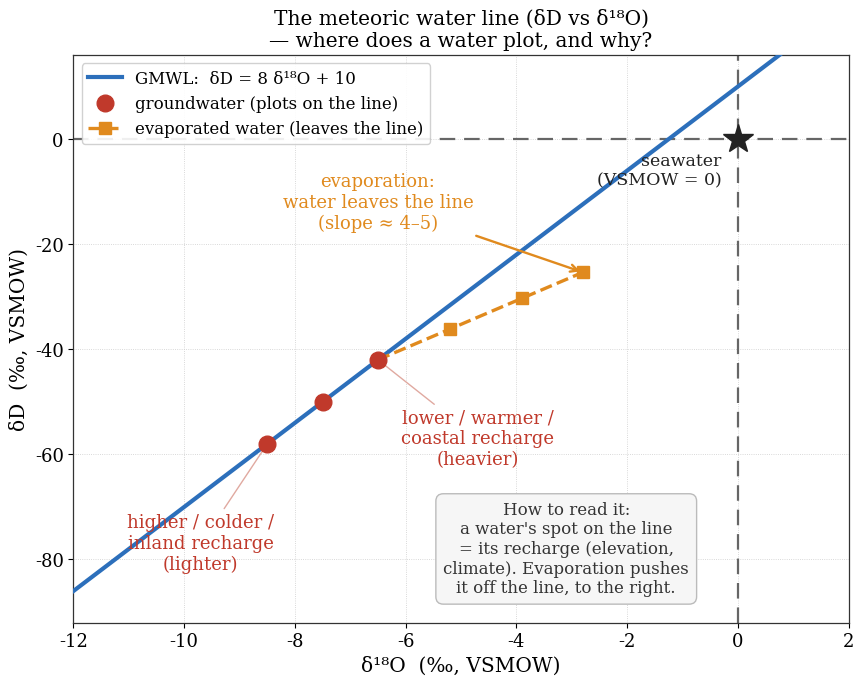
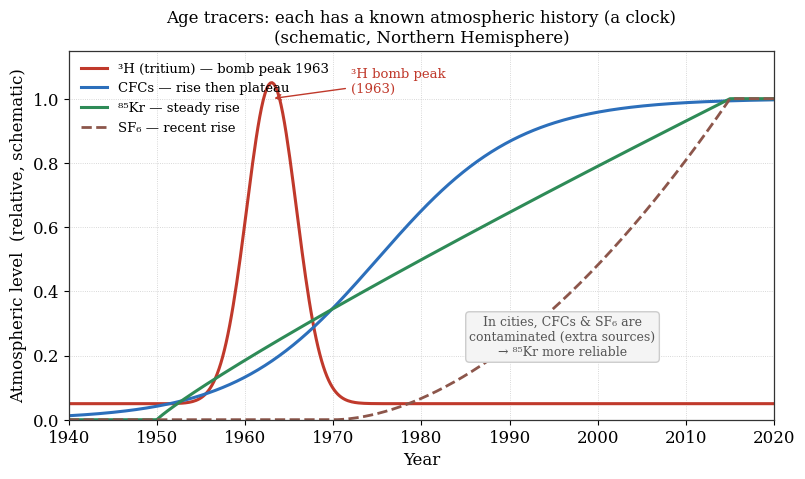
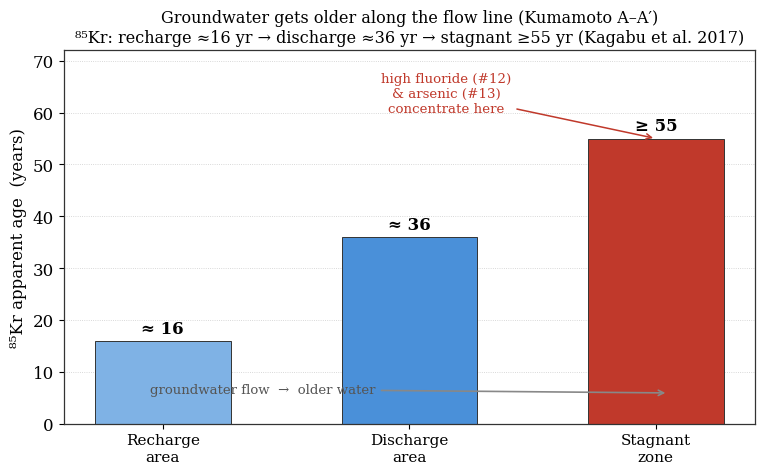

Reproduce these figures in Python, in order.
# -*- coding: utf-8 -*-
"""
#14 図生成スクリプト（地下水科学入門 #14 — 同位体で読む地下水の年齢と涵養源）
CLAUDE.md 準拠：.qmd に {python} を直書きせず PNG を事前生成して静的参照。
#14 は同位体・年代（物理トレーサー）回で PHREEQC 不要。図は関係式＋論文の代表値で構成。
  図1 天水線(GMWL)と高度効果 / 図2 年代トレーサーの大気入力履歴 / 図3 熊本A-A'の85Kr年代×水質。
英語ラベル・Times New Roman・#11–13と統一。※模式的な代表値を含む(本文で明示)。
"""

import numpy as np
import matplotlib.pyplot as plt

plt.rcParams.update({
    "font.family": "serif",
    "font.serif": ["Times New Roman", "DejaVu Serif"],
    "mathtext.fontset": "stix",
    "font.size": 12,
    "axes.linewidth": 0.9,
    "axes.edgecolor": "#333333",
    "savefig.dpi": 150,
    "figure.dpi": 150,
})

C_LINE = "#2c6fbb"
C_PT   = "#c0392b"
C_EVAP = "#e08a1e"

# =====================================================================
# 図1: 天水線 (GMWL) と高度効果  δD = 8 δ18O + 10
# =====================================================================
fig, ax = plt.subplots(figsize=(8.8, 7.0))

# x=0 / y=0（VSMOW基準）に太い点線
ax.axhline(0, color="#666", lw=1.6, ls=(0, (7, 4)), zorder=1)
ax.axvline(0, color="#666", lw=1.6, ls=(0, (7, 4)), zorder=1)

# --- GMWL 本体 ---
o = np.linspace(-12, 1.5, 120)
ax.plot(o, 8 * o + 10, "-", color=C_LINE, lw=3.0, zorder=3,
        label="GMWL:  δD = 8 δ¹⁸O + 10")

# --- 地下水(=涵養時の降水)は線の上に乗る ---
rech_o = np.array([-6.5, -7.5, -8.5])
rech_d = 8 * rech_o + 10
ax.plot(rech_o, rech_d, "o", color=C_PT, ms=12, zorder=5,
        label="groundwater (plots on the line)")

# --- 高度効果：線の両端に「重い/軽い」を明示（点への細い引出線）---
ax.annotate("lower / warmer /\ncoastal recharge\n(heavier)",
            xy=(rech_o[0], rech_d[0]), xytext=(-4.7, -57),
            fontsize=13, color=C_PT, ha="center", va="center",
            arrowprops=dict(arrowstyle="-", color="#e0a9a0", lw=1.0))
ax.annotate("higher / colder /\ninland recharge\n(lighter)",
            xy=(rech_o[2], rech_d[2]), xytext=(-9.7, -77),
            fontsize=13, color=C_PT, ha="center", va="center",
            arrowprops=dict(arrowstyle="-", color="#e0a9a0", lw=1.0))

# --- 蒸発：上端の涵養点から右上へ外れる（線を離れる）---
ev_o = np.array([-6.5, -5.2, -3.9, -2.8])
ev_d = rech_d[0] + 4.5 * (ev_o - rech_o[0])   # 傾き4.5で分岐
ax.plot(ev_o, ev_d, "s--", color=C_EVAP, lw=2.4, ms=8, zorder=4,
        label="evaporated water (leaves the line)")
ax.annotate("evaporation:\nwater leaves the line\n(slope ≈ 4–5)",
            xy=(ev_o[-1], ev_d[-1]), xytext=(-6.5, -12),
            fontsize=13, color=C_EVAP, ha="center", va="center",
            arrowprops=dict(arrowstyle="->", color=C_EVAP, lw=1.7))

# --- 海水 = VSMOW = 原点 ---
ax.plot(0, 0, "*", color="#222", ms=22, zorder=7)
ax.text(-0.3, -2.5, "seawater\n(VSMOW = 0)", fontsize=12.5, color="#222",
        ha="right", va="top")

# --- 読み方の一言（右下の余白）---
ax.text(-3.1, -78,
        "How to read it:\na water's spot on the line\n= its recharge (elevation,\nclimate). Evaporation pushes\nit off the line, to the right.",
        fontsize=12, color="#333", ha="center", va="center",
        bbox=dict(boxstyle="round,pad=0.45", fc="#f6f6f6", ec="#bbbbbb"))

ax.set_xlabel("δ¹⁸O  (‰, VSMOW)", fontsize=14.5)
ax.set_ylabel("δD  (‰, VSMOW)", fontsize=14.5)
ax.tick_params(axis="both", labelsize=13)
ax.set_xlim(-12, 2)
ax.set_ylim(-92, 16)
ax.grid(ls=":", lw=0.6, color="#cccccc"); ax.set_axisbelow(True)
ax.legend(loc="upper left", fontsize=12, frameon=True, framealpha=0.9,
          edgecolor="#cccccc")
ax.set_title("The meteoric water line (δD vs δ¹⁸O)\n"
             "— where does a water plot, and why?", fontsize=14.5)
fig.tight_layout()
fig.savefig("fig1_gmwl.png", bbox_inches="tight")
plt.close(fig)
print("saved fig1_gmwl.png")

# =====================================================================
# 図2: 年代トレーサーの大気入力履歴 (模式・北半球)
# =====================================================================
fig, ax = plt.subplots(figsize=(8.2, 4.9))
yr = np.linspace(1940, 2020, 400)

# 3H: 1963 ボムピーク(相対) ガウス的減衰
tri = 0.05 + 1.0 * np.exp(-((yr - 1963) / 4.0) ** 2)
tri = np.where(yr < 1952, 0.05, tri)
# CFC-12: シグモイド増加→頭打ち(相対)
cfc = 1.0 / (1 + np.exp(-(yr - 1975) / 8.0))
# 85Kr: ほぼ単調増加(相対)
kr = np.clip((yr - 1950) / (2015 - 1950), 0, 1) ** 0.9
# SF6: 近年に加速増加(相対)
sf6 = np.clip((yr - 1970) / (2015 - 1970), 0, 1) ** 1.8

ax.plot(yr, tri, color="#c0392b", lw=2.2, label="³H (tritium) — bomb peak 1963")
ax.plot(yr, cfc, color="#2c6fbb", lw=2.2, label="CFCs — rise then plateau")
ax.plot(yr, kr,  color="#2e8b57", lw=2.2, label="⁸⁵Kr — steady rise")
ax.plot(yr, sf6, color="#8c564b", lw=2.0, ls="--", label="SF₆ — recent rise")

ax.annotate("³H bomb peak\n(1963)", xy=(1963, 1.0), xytext=(1972, 1.02),
            fontsize=9.5, color="#c0392b",
            arrowprops=dict(arrowstyle="->", color="#c0392b", lw=1.0))
ax.text(1996, 0.20,
        "In cities, CFCs & SF₆ are\ncontaminated (extra sources)\n→ ⁸⁵Kr more reliable",
        fontsize=9, color="#555", ha="center",
        bbox=dict(boxstyle="round,pad=0.3", fc="#f4f4f4", ec="#cccccc"))

ax.set_xlabel("Year")
ax.set_ylabel("Atmospheric level  (relative, schematic)")
ax.set_xlim(1940, 2020)
ax.set_ylim(0, 1.15)
ax.grid(ls=":", lw=0.6, color="#cccccc"); ax.set_axisbelow(True)
ax.legend(loc="upper left", fontsize=9.5, frameon=False)
ax.set_title("Age tracers: each has a known atmospheric history (a clock)\n"
             "(schematic, Northern Hemisphere)", fontsize=12)
fig.tight_layout()
fig.savefig("fig2_tracers.png", bbox_inches="tight")
plt.close(fig)
print("saved fig2_tracers.png")

# =====================================================================
# 図3: 熊本 A–A' の 85Kr 年代 × 水質 (Kagabu 2017)
# =====================================================================
fig, ax = plt.subplots(figsize=(7.8, 4.9))

zones = ["Recharge\narea", "Discharge\narea", "Stagnant\nzone"]
ages  = [16, 36, 55]          # 85Kr 見かけ年代 (yr) ; 停滞域は ≥55(下限)
xpos  = [0, 1, 2]
colors = ["#7fb2e5", "#4a90d9", "#c0392b"]
bars = ax.bar(xpos, ages, width=0.55, color=colors, edgecolor="#333", linewidth=0.7)
ax.set_xticks(xpos); ax.set_xticklabels(zones, fontsize=11)
ax.set_ylabel("⁸⁵Kr apparent age  (years)")
ax.set_ylim(0, 72)
ax.grid(axis="y", ls=":", lw=0.6, color="#cccccc"); ax.set_axisbelow(True)

# 年代ラベル
for x, a, t in zip(xpos, ages, ["≈ 16", "≈ 36", "≥ 55"]):
    ax.text(x, a + 1.5, t, ha="center", fontsize=12, fontweight="bold")

# 停滞域＝高F/高As
ax.annotate("high fluoride (#12)\n& arsenic (#13)\nconcentrate here",
            xy=(2, 55), xytext=(1.15, 60), fontsize=9.6, color="#c0392b",
            ha="center", arrowprops=dict(arrowstyle="->", color="#c0392b", lw=1.1))
# 流れの向き
ax.annotate("groundwater flow  →  older water",
            xy=(2.05, 6), xytext=(-0.05, 6), fontsize=9.5, color="#555",
            ha="left", arrowprops=dict(arrowstyle="->", color="#888", lw=1.2))

ax.set_title("Groundwater gets older along the flow line (Kumamoto A–A′)\n"
             "⁸⁵Kr: recharge ≈16 yr → discharge ≈36 yr → stagnant ≥55 yr "
             "(Kagabu et al. 2017)", fontsize=11.5)
fig.tight_layout()
fig.savefig("fig3_age_flowline.png", bbox_inches="tight")
plt.close(fig)
print("saved fig3_age_flowline.png")

print("done (fig1, fig2, fig3).")
